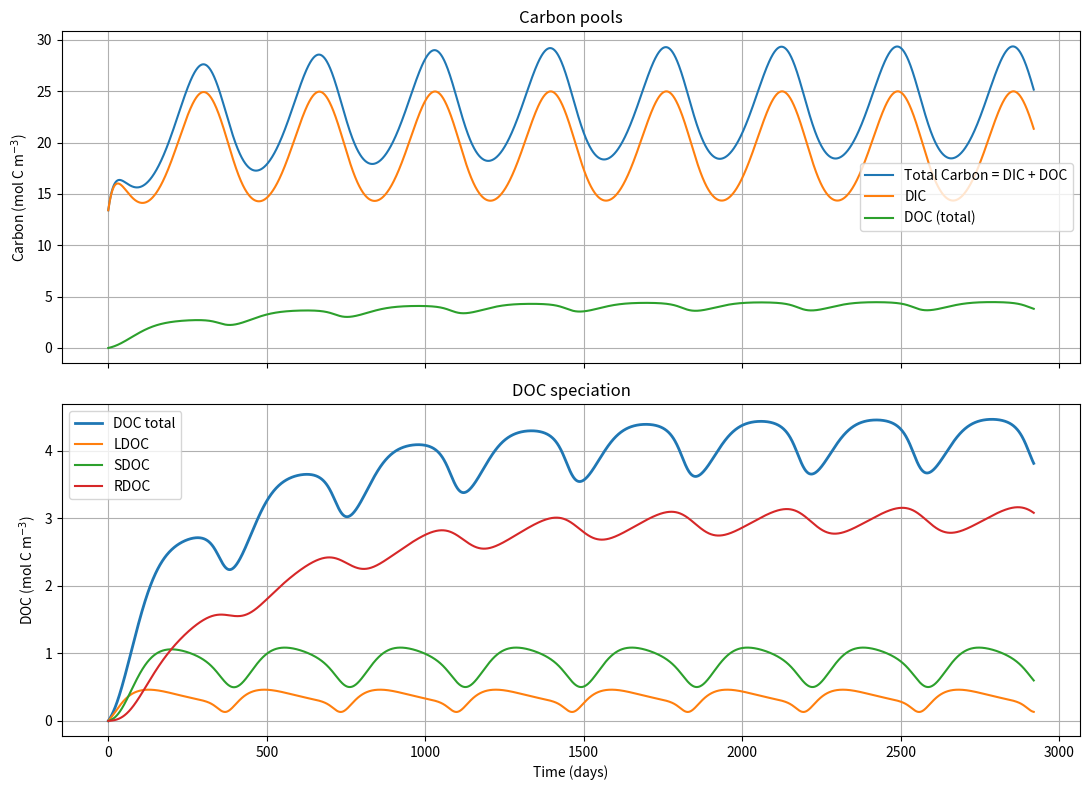

Here is the Python script that generated this plot:
"""
Air–Sea CO2 Exchange with DOC Speciation
----------------------------------------

Single-file test model that extends a 1-box air–sea CO2 system with explicit
DOC classes:
- LDOC: low light half-saturation (kL), high remineralization
- SDOC: mid kL, mid remineralization
- RDOC: high kL, low remineralization

Primary production (PP) transfers carbon from DIC to DOC classes as fixed
fractions. Bacterial remineralization returns each DOC class to DIC. Aging
pathways interconnect DOC classes (LDOC -> SDOC -> RDOC).

All biological transformations are internally carbon-conservative by
construction (DIC + LDOC + SDOC + RDOC changes only by air–sea exchange).
"""

from scipy.integrate import solve_ivp
import matplotlib.pyplot as plt
import numpy as np


SEC_PER_DAY = 24 * 3600
SEC_PER_YEAR = 365 * SEC_PER_DAY


def solubility_co2(T, S):
    """Weiss (1974) CO2 solubility K0 (mol m^-3 µatm^-1)."""
    Tk = np.asarray(T) + 273.15
    A1, A2, A3 = -58.0931, 90.5069, 22.2940
    B1, B2, B3 = 0.027766, -0.025888, 0.0050578
    lnK0 = (
        A1
        + A2 * (100 / Tk)
        + A3 * np.log(Tk / 100)
        + S * (B1 + B2 * (Tk / 100) + B3 * (Tk / 100) ** 2)
    )
    return np.exp(lnK0)


def k_wanninkhof(U10, T):
    """Wanninkhof (1992) gas transfer velocity k (m s^-1)."""
    T = float(T)
    Sc = 2073.1 - 125.62 * T + 3.6276 * T**2 - 0.043219 * T**3
    k_cm_hr = 0.31 * U10**2 * (Sc / 660) ** (-0.5)
    return k_cm_hr / 100 / 3600


def seasonal_sine(t, vmin, vmax, phase_shift_days=0.0):
    """Seasonal sinusoid in [vmin, vmax]."""
    t = np.atleast_1d(t).astype(float)
    mean = 0.5 * (vmin + vmax)
    amp = 0.5 * (vmax - vmin)
    phase = 2.0 * np.pi * phase_shift_days * SEC_PER_DAY / SEC_PER_YEAR
    return mean + amp * np.sin(2 * np.pi * t / SEC_PER_YEAR + phase)


def positive_light(t, i_min=5.0, i_max=220.0):
    """Seasonal irradiance (W m^-2), clipped non-negative for safety."""
    I = seasonal_sine(t, i_min, i_max, phase_shift_days=-80.0)
    return np.maximum(I, 0.0)


def temperature(t, t_min=2.0, t_max=20.0):
    """Seasonal temperature forcing (°C)."""
    return seasonal_sine(t, t_min, t_max, phase_shift_days=0.0)


def q10_factor(T, Tref=15.0, q10=2.0):
    """Q10 temperature scaling factor."""
    return q10 ** ((np.asarray(T) - Tref) / 10.0)


def light_limitation(I, k_L):
    """Michaelis-Menten-like light limitation term I/(kL + I)."""
    I = np.asarray(I)
    return I / (k_L + I)


def rhs(
    t,
    y,
    S,
    U10,
    pco2_air,
    h,
    pp_max,
    kL,
    frac_pp,
    remin_rates_ref,
    age_l_to_s,
    age_s_to_r,
    km_dic,
    tref_bio,
    q10_pp,
    q10_remin,
):
    """RHS for y = [DIC, LDOC, SDOC, RDOC]."""
    dic, ldoc, sdoc, rdoc = y

    T = temperature(t)[0]
    I = positive_light(t)[0]

    # Air-sea exchange (affects DIC only)
    k_gas = k_wanninkhof(U10, T)
    K0 = solubility_co2(T, S)
    dic_eq = K0 * pco2_air
    F = k_gas * (dic - dic_eq)  # positive: ocean -> atmosphere
    d_dic_phys = -F / h

    # Carbon-limited primary production potential
    dic_pos = max(float(dic), 0.0)
    c_lim = dic_pos / (km_dic + dic_pos)

    # Class-specific PP production with different kL and temperature forcing
    f_light = np.array([light_limitation(I, kL_i) for kL_i in kL], dtype=float)
    fT_pp = q10_factor(T, Tref=tref_bio, q10=q10_pp)
    pp_total = pp_max * c_lim * float(fT_pp)
    prod = pp_total * frac_pp * f_light  # [LDOC, SDOC, RDOC]

    # Remineralization DOC -> DIC (temperature-forced)
    fT_remin = float(q10_factor(T, Tref=tref_bio, q10=q10_remin))
    remin_rates = remin_rates_ref * fT_remin
    remin = np.array(
        [remin_rates[0] * ldoc, remin_rates[1] * sdoc, remin_rates[2] * rdoc],
        dtype=float,
    )

    # Aging connections
    age_ls = age_l_to_s * ldoc
    age_sr = age_s_to_r * sdoc

    d_ldoc = prod[0] - remin[0] - age_ls
    d_sdoc = prod[1] - remin[1] + age_ls - age_sr
    d_rdoc = prod[2] - remin[2] + age_sr

    # Internal conservation: DIC decreases by PP sum, increases by remin sum
    d_dic_bio = -np.sum(prod) + np.sum(remin)

    return [d_dic_phys + d_dic_bio, d_ldoc, d_sdoc, d_rdoc]


def run_model():
    # Physical setup
    S = 30.0
    U10 = 6.0
    h = 50.0
    pco2_air = 420.0
    pco2_sw_init = 300.0

    # Biology and DOC speciation setup
    pp_max = 6.5e-7  # mol C m^-3 s^-1
    km_dic = 1.0e-2

    # Requested ordering:
    # LDOC low kL, SDOC mid kL, RDOC high kL
    kL = np.array([20.0, 80.0, 160.0])

    # Fraction of PP routed to DOC classes
    frac_pp = np.array([0.50, 0.35, 0.15])
    frac_pp = frac_pp / np.sum(frac_pp)

    # Requested ordering:
    # LDOC high remin, SDOC mid remin, RDOC low remin
    tau_days = np.array([20.0, 90.0, 400.0])
    remin_rates_ref = 1.0 / (tau_days * SEC_PER_DAY)

    # Shared temperature scaling for biology
    tref_bio = 15.0
    q10_pp = 2.0
    q10_remin = 1.8

    # Aging rates
    age_l_to_s = 1.0 / (120.0 * SEC_PER_DAY)
    age_s_to_r = 1.0 / (240.0 * SEC_PER_DAY)

    # Time
    years = 8
    t_eval = np.arange(0.0, years * SEC_PER_YEAR + 1.0, SEC_PER_DAY)
    t_span = (t_eval[0], t_eval[-1])

    # Initial state
    T0 = temperature(0.0)[0]
    K0_0 = solubility_co2(T0, S)
    dic0 = float(K0_0 * pco2_sw_init)
    y0 = [dic0, 0.0, 0.0, 0.0]

    sol = solve_ivp(
        rhs,
        t_span,
        y0,
        t_eval=t_eval,
        args=(
            S,
            U10,
            pco2_air,
            h,
            pp_max,
            kL,
            frac_pp,
            remin_rates_ref,
            age_l_to_s,
            age_s_to_r,
            km_dic,
            tref_bio,
            q10_pp,
            q10_remin,
        ),
        rtol=1e-7,
        atol=1e-10,
    )

    dic, ldoc, sdoc, rdoc = sol.y
    doc_total = ldoc + sdoc + rdoc
    total_c = dic + doc_total

    T = temperature(sol.t)
    I = positive_light(sol.t)
    K0 = solubility_co2(T, S)
    pco2_sw = dic / K0

    k_gas = np.array([k_wanninkhof(U10, Ti) for Ti in T])
    dic_eq = K0 * pco2_air
    F = k_gas * (dic - dic_eq)

    # Carbon conservation diagnostics (internal biology)
    # Numerically, d(TotalC)/dt should equal d(DIC)/dt from air-sea only = -F/h.
    dtotal_num = np.gradient(total_c, sol.t)
    dtotal_expected = -F / h
    conservation_rmse = np.sqrt(np.mean((dtotal_num - dtotal_expected) ** 2))

    return {
        "time_days": sol.t / SEC_PER_DAY,
        "DIC": dic,
        "LDOC": ldoc,
        "SDOC": sdoc,
        "RDOC": rdoc,
        "DOC_total": doc_total,
        "TotalC": total_c,
        "Temp": T,
        "Light": I,
        "pCO2_sw": pco2_sw,
        "F": F,
        "conservation_rmse": conservation_rmse,
    }


def main():
    out = run_model()

    print("=== DOC speciation diagnostics (final year mean) ===")
    last = out["time_days"] >= (out["time_days"][-1] - 365)
    print(f"Mean DIC      : {np.mean(out['DIC'][last]):.6e} mol C m^-3")
    print(f"Mean DOC total: {np.mean(out['DOC_total'][last]):.6e} mol C m^-3")
    print(f"Mean LDOC     : {np.mean(out['LDOC'][last]):.6e} mol C m^-3")
    print(f"Mean SDOC     : {np.mean(out['SDOC'][last]):.6e} mol C m^-3")
    print(f"Mean RDOC     : {np.mean(out['RDOC'][last]):.6e} mol C m^-3")
    print(
        "Conservation RMSE [d(TotalC)/dt - (-F/h)]: "
        f"{out['conservation_rmse']:.6e} mol C m^-3 s^-1"
    )

    td = out["time_days"]

    fig, axes = plt.subplots(2, 1, figsize=(11, 8), sharex=True)

    # Requested plot 1: Total Carbon, DIC, DOC
    axes[0].plot(td, out["TotalC"], label="Total Carbon = DIC + DOC")
    axes[0].plot(td, out["DIC"], label="DIC")
    axes[0].plot(td, out["DOC_total"], label="DOC (total)")
    axes[0].set_ylabel("Carbon (mol C m$^{-3}$)")
    axes[0].set_title("Carbon pools")
    axes[0].grid(True)
    axes[0].legend()

    # Requested plot 2: DOC total + LDOC/SDOC/RDOC
    axes[1].plot(td, out["DOC_total"], linewidth=2.0, label="DOC total")
    axes[1].plot(td, out["LDOC"], label="LDOC")
    axes[1].plot(td, out["SDOC"], label="SDOC")
    axes[1].plot(td, out["RDOC"], label="RDOC")
    axes[1].set_ylabel("DOC (mol C m$^{-3}$)")
    axes[1].set_xlabel("Time (days)")
    axes[1].set_title("DOC speciation")
    axes[1].grid(True)
    axes[1].legend()

    plt.tight_layout()
    plt.show()


if __name__ == "__main__":
    main()
